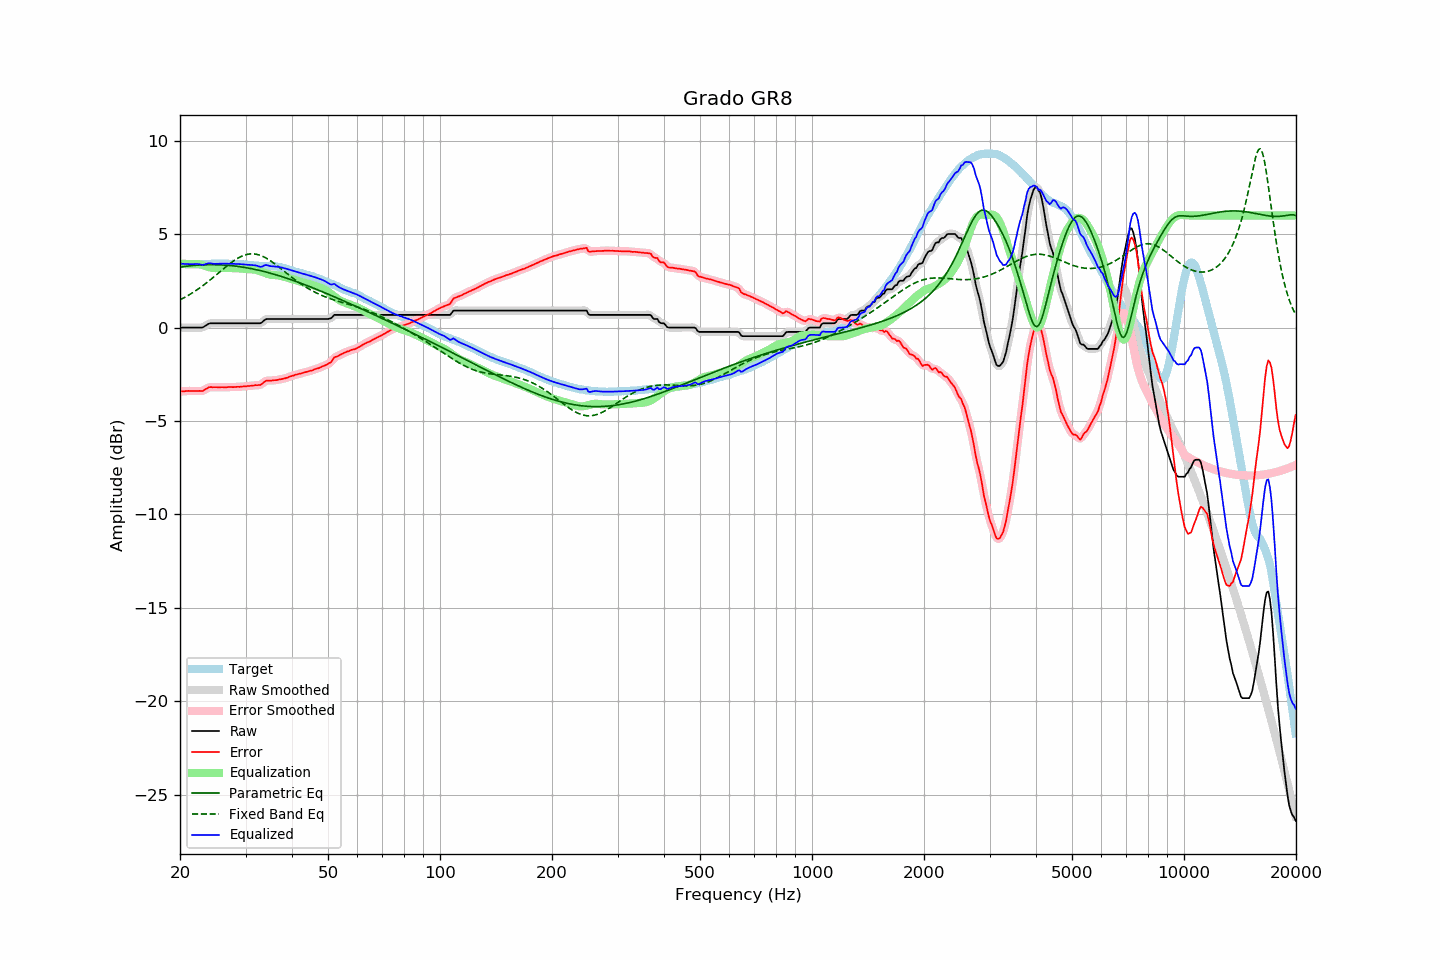

Data behind this chart, as committed beside it:
frequency, raw, error, smoothed, error_smoothed, equalization, parametric_eq, fixed_band_eq, equalized_raw, equalized_smoothed, target
20.00, 0.00, -3.42, -0.00, -3.42, 3.42, 3.24, 1.48, 3.42, 3.42, 3.42
20.20, 0.00, -3.41, -0.00, -3.41, 3.41, 3.25, 1.53, 3.41, 3.41, 3.41
20.40, 0.00, -3.41, -0.00, -3.41, 3.41, 3.26, 1.57, 3.41, 3.41, 3.41
20.61, 0.00, -3.41, -0.00, -3.40, 3.40, 3.27, 1.62, 3.40, 3.40, 3.41
20.81, 0.00, -3.39, 0.00, -3.40, 3.40, 3.28, 1.67, 3.40, 3.40, 3.39
21.02, 0.00, -3.39, 0.00, -3.39, 3.40, 3.29, 1.72, 3.40, 3.40, 3.39
21.23, 0.00, -3.39, 0.00, -3.39, 3.39, 3.30, 1.77, 3.39, 3.39, 3.39
21.44, 0.00, -3.40, 0.00, -3.39, 3.39, 3.31, 1.82, 3.39, 3.39, 3.40
21.66, 0.00, -3.39, 0.00, -3.39, 3.39, 3.32, 1.87, 3.39, 3.39, 3.39
21.87, 0.00, -3.40, 0.00, -3.39, 3.40, 3.33, 1.93, 3.40, 3.40, 3.40
22.09, 0.00, -3.39, 0.00, -3.39, 3.40, 3.33, 1.99, 3.40, 3.40, 3.39
22.31, 0.00, -3.40, 0.00, -3.39, 3.40, 3.34, 2.04, 3.40, 3.40, 3.40
22.54, 0.00, -3.39, -0.00, -3.40, 3.39, 3.35, 2.10, 3.39, 3.39, 3.39
22.76, 0.00, -3.40, -0.00, -3.40, 3.37, 3.35, 2.17, 3.37, 3.37, 3.40
22.99, 0.00, -3.39, 0.01, -3.38, 3.35, 3.36, 2.23, 3.35, 3.36, 3.39
23.22, 0.05, -3.34, 0.05, -3.35, 3.32, 3.36, 2.29, 3.37, 3.37, 3.39
23.45, 0.11, -3.29, 0.10, -3.29, 3.29, 3.36, 2.36, 3.40, 3.40, 3.40
23.69, 0.16, -3.24, 0.16, -3.24, 3.26, 3.36, 2.43, 3.42, 3.43, 3.40
23.92, 0.21, -3.19, 0.20, -3.20, 3.24, 3.37, 2.49, 3.45, 3.44, 3.40
24.16, 0.23, -3.18, 0.23, -3.19, 3.21, 3.37, 2.56, 3.44, 3.44, 3.41
24.40, 0.23, -3.19, 0.23, -3.18, 3.19, 3.37, 2.63, 3.42, 3.43, 3.42
24.65, 0.23, -3.19, 0.23, -3.19, 3.18, 3.37, 2.71, 3.41, 3.42, 3.42
24.89, 0.23, -3.19, 0.23, -3.19, 3.18, 3.36, 2.78, 3.41, 3.41, 3.42
25.14, 0.23, -3.19, 0.23, -3.19, 3.18, 3.36, 2.85, 3.41, 3.41, 3.42
25.39, 0.23, -3.20, 0.23, -3.19, 3.19, 3.36, 2.92, 3.42, 3.42, 3.43
25.65, 0.23, -3.20, 0.23, -3.19, 3.19, 3.36, 3.00, 3.42, 3.42, 3.43
25.91, 0.23, -3.19, 0.23, -3.19, 3.19, 3.35, 3.07, 3.42, 3.42, 3.42
26.16, 0.23, -3.20, 0.23, -3.19, 3.19, 3.35, 3.14, 3.42, 3.42, 3.43
26.43, 0.23, -3.19, 0.23, -3.19, 3.19, 3.34, 3.21, 3.42, 3.42, 3.42
26.69, 0.23, -3.19, 0.23, -3.19, 3.19, 3.34, 3.28, 3.42, 3.42, 3.42
26.96, 0.23, -3.18, 0.23, -3.19, 3.19, 3.33, 3.35, 3.42, 3.42, 3.41
27.23, 0.23, -3.18, 0.23, -3.18, 3.19, 3.32, 3.42, 3.42, 3.42, 3.41
27.50, 0.23, -3.18, 0.23, -3.18, 3.18, 3.31, 3.48, 3.41, 3.41, 3.41
27.77, 0.23, -3.19, 0.23, -3.18, 3.18, 3.30, 3.55, 3.41, 3.41, 3.42
28.05, 0.23, -3.18, 0.23, -3.18, 3.18, 3.29, 3.60, 3.41, 3.41, 3.41
28.33, 0.23, -3.18, 0.23, -3.18, 3.18, 3.28, 3.66, 3.41, 3.41, 3.41
28.62, 0.23, -3.17, 0.23, -3.17, 3.17, 3.27, 3.71, 3.40, 3.40, 3.40
28.90, 0.23, -3.17, 0.23, -3.17, 3.17, 3.26, 3.76, 3.40, 3.40, 3.40
29.19, 0.23, -3.16, 0.23, -3.16, 3.16, 3.25, 3.80, 3.39, 3.39, 3.39
29.48, 0.23, -3.15, 0.23, -3.16, 3.16, 3.24, 3.84, 3.39, 3.39, 3.38
29.78, 0.23, -3.15, 0.23, -3.15, 3.15, 3.22, 3.87, 3.38, 3.38, 3.38
30.08, 0.23, -3.15, 0.23, -3.14, 3.14, 3.21, 3.90, 3.37, 3.37, 3.38
30.38, 0.23, -3.13, 0.23, -3.13, 3.13, 3.19, 3.92, 3.36, 3.36, 3.36
30.68, 0.23, -3.12, 0.23, -3.12, 3.12, 3.18, 3.93, 3.35, 3.35, 3.35
30.99, 0.23, -3.11, 0.23, -3.11, 3.12, 3.16, 3.94, 3.35, 3.35, 3.34
31.30, 0.23, -3.10, 0.23, -3.10, 3.11, 3.14, 3.95, 3.34, 3.34, 3.33
31.61, 0.23, -3.10, 0.23, -3.09, 3.11, 3.12, 3.94, 3.34, 3.34, 3.33
31.93, 0.23, -3.08, 0.23, -3.09, 3.10, 3.11, 3.93, 3.33, 3.33, 3.31
32.24, 0.23, -3.08, 0.23, -3.08, 3.08, 3.09, 3.91, 3.31, 3.30, 3.31
32.57, 0.23, -3.07, 0.22, -3.08, 3.05, 3.07, 3.89, 3.28, 3.27, 3.30
32.89, 0.23, -3.07, 0.24, -3.06, 3.02, 3.05, 3.86, 3.25, 3.26, 3.30
33.22, 0.28, -3.02, 0.29, -3.01, 2.98, 3.03, 3.83, 3.26, 3.27, 3.30
33.55, 0.36, -2.93, 0.36, -2.94, 2.95, 3.01, 3.79, 3.31, 3.30, 3.30
33.89, 0.43, -2.87, 0.42, -2.88, 2.91, 2.98, 3.75, 3.34, 3.33, 3.30
34.23, 0.46, -2.83, 0.45, -2.84, 2.88, 2.96, 3.70, 3.34, 3.34, 3.29
34.57, 0.46, -2.84, 0.47, -2.83, 2.86, 2.94, 3.65, 3.32, 3.32, 3.30
34.92, 0.46, -2.83, 0.46, -2.83, 2.83, 2.91, 3.59, 3.29, 3.30, 3.29
35.27, 0.46, -2.84, 0.46, -2.83, 2.82, 2.89, 3.53, 3.28, 3.28, 3.30
35.62, 0.46, -2.82, 0.46, -2.83, 2.81, 2.87, 3.47, 3.27, 3.27, 3.28
35.97, 0.46, -2.82, 0.46, -2.82, 2.81, 2.84, 3.41, 3.27, 3.27, 3.28
... 635 more rows
